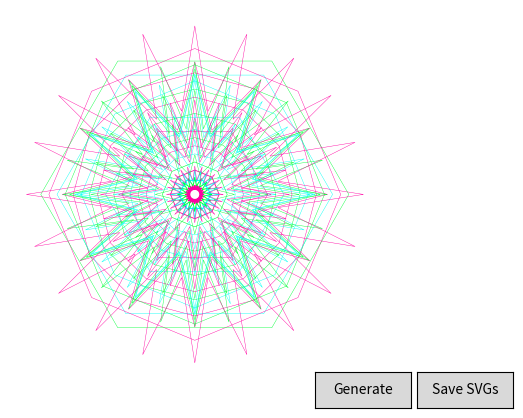

Recreate this plot in Python.
import matplotlib.pyplot as plt
import numpy as np
from matplotlib.patches import PathPatch
from matplotlib.path import Path
from matplotlib.widgets import Button
import os
from datetime import datetime
import random
import matplotlib.colors as mcolors


def create_hexagon(center, radius):
    points = []
    for i in range(6):
        angle = i * np.pi / 3
        points.append((center[0] + np.cos(angle) * radius, center[1] + np.sin(angle) * radius))
    return points

def create_grid(center, size, num_layers):
    points = []
    for i in range(num_layers):
        for j in range(num_layers):
            grid_center = (center[0] + i * size / num_layers, center[1] + j * size / num_layers)
            hexagon_points = create_hexagon(grid_center, size / num_layers / 2)
            points.extend(hexagon_points)
    return points


def create_star(center, radius, num_points):
    # Generate a star with precise geometric properties
    points = []
    for i in range(num_points * 2):
        angle = i * np.pi / num_points
        r = radius if i % 2 == 0 else radius / 2
        points.append((center[0] + np.cos(angle) * r, center[1] + np.sin(angle) * r))
    points.append(points[0])  # Close the star path
    return points


def create_complex_star(center, size, num_layers):
    # Create a more complex and layered star pattern
    points = []
    for i in range(1, num_layers + 1):
        radius = size * (num_layers - i + 1) / num_layers
        num_points = random.choice([5, 6, 8, 10, 12])  # More traditional point numbers
        star_points = create_star(center, radius, num_points)
        points.extend(star_points)
    return points



def generate_layer(center, size, num_layers, layer_num):
    # Adjust the size of the star based on the layer
    inner_radius = size * 0.1 * (num_layers - layer_num)
    outer_radius = size * 0.2 * (num_layers - layer_num)
    num_points = np.random.randint(5, 9)  # Random number of star points
    star_points = create_star(center, inner_radius, outer_radius, num_points)
    path = Path(star_points + [star_points[0]])  # Close the star path
    return path

def draw_mandala(ax, center, size, num_layers):
    global all_paths
    all_paths = []  # Clear the list of paths
    grid_size = int(np.sqrt(num_layers))
    cell_size = size / grid_size
    for i in range(grid_size):
        for j in range(grid_size):
            star_points = create_complex_star(center, cell_size, random.randint(1, 5))
            path = Path(star_points)
            all_paths.append(path)  # Store the path
            patch = PathPatch(path, facecolor=np.random.rand(3,), alpha=0.5, edgecolor='none')
            ax.add_patch(patch)

import matplotlib.pyplot as plt
import numpy as np
from matplotlib.patches import PathPatch
from matplotlib.path import Path
from matplotlib.widgets import Button
import os
from datetime import datetime
import matplotlib.colors as mcolors
import random

initial_zoom_out_factor = 1.2  # This factor can be adjusted based on the pattern size
def generate_color_palette(num_colors):
    colors = []
    for _ in range(num_colors):
        hue = random.random()  # Random hue from 0 to 1
        color = mcolors.hsv_to_rgb([hue, 1, 1])
        colors.append(color)
    return colors


def generate_base_shape(center, radius, num_sides):
    angles = np.linspace(0, 2 * np.pi, num_sides, endpoint=False)
    return [(center[0] + np.cos(angle) * radius, center[1] + np.sin(angle) * radius) for angle in angles]

def generate_star(center, radius, num_points, randomness=False):
    points = []
    inner_radius = radius * (0.5 + random.uniform(-0.1, 0.1) if randomness else 0.5)
    for i in range(num_points * 2):
        angle = i * np.pi / num_points
        r = inner_radius if i % 2 else radius
        points.append((center[0] + np.cos(angle) * r, center[1] + np.sin(angle) * r))
    points.append(points[0])
    return points

def create_pattern(center, size, num_layers):
    pattern_paths = []
    for layer in range(num_layers):
        # Ensure that the number of sides is even for symmetry
        shape = random.choice([6, 8, 12])
        radius = size * (layer + 1) / num_layers
        star_radius = radius * random.uniform(0.8, 1.2)
        # Ensure star points are even and the shape is closed for symmetry
        star_points = random.choice([6, 8, 10, 12]) * 2
        base_shape = generate_base_shape(center, radius, shape)
        star = generate_star(center, star_radius, star_points)
        # Close the shape to complete the pattern
        star.append(star[0])
        base_shape.append(base_shape[0])
        pattern_paths.extend([base_shape, star])  # Combine base and star
    return pattern_paths



def generate_interlaced_star(center, size, num_vertices):
    # Create the main star
    star_points = generate_star(center, size, num_vertices)
    # Create interlacing
    interlaced_points = []
    for i in range(len(star_points) - 1):
        interlaced_points.append(star_points[i])
        mid_point = ((star_points[i][0] + star_points[i + 1][0]) / 2,
                     (star_points[i][1] + star_points[i + 1][1]) / 2)
        interlaced_points.append(mid_point)
    return interlaced_points

def draw_pattern(ax, center, size, num_layers):
    global all_paths
    all_paths = []
    num_colors = random.randint(2, 5)  # Randomly choose between 2 to 5 colors
    color_palette = generate_color_palette(num_colors)  # Generate a color palette with the chosen number of colors


    pattern_layers = create_pattern(center, size, num_layers)
    base_line_width = 1.0  # Base line width for the outermost layer
    for i, pattern in enumerate(pattern_layers):
        line_width = max(base_line_width - 0.1 * i, 0.3)
        color = color_palette[i % len(color_palette)]
        hex_color = mcolors.to_hex(color)  # Convert color to hex string
        pattern_path = Path(pattern)
        patch = PathPatch(pattern_path, facecolor='none', edgecolor=hex_color, linewidth=line_width)
        ax.add_patch(patch)
        # Store path along with its hex color and line width
        all_paths.append((pattern_path, hex_color, line_width))


    # Set the plot limits to ensure the pattern is centered and zoomed appropriately
    ax.set_xlim(center[0] - size, center[0] + size)
    ax.set_ylim(center[1] - size, center[1] + size)
    ax.set_aspect(1)
    ax.axis('off')


def on_generate(event):
    ax.clear()
    layers = random.randrange(5,20)
    draw_pattern(ax, (0, 0), size, layers)
    ax.set_xlim(-size * initial_zoom_out_factor, size * initial_zoom_out_factor)
    ax.set_ylim(-size * initial_zoom_out_factor, size * initial_zoom_out_factor)
    ax.set_aspect(1)
    ax.axis('off')
    fig.canvas.draw()


def save_svg(figure, filename):
    figure.savefig(filename, format='svg', bbox_inches='tight', pad_inches=0.1, transparent=True)
def on_save(event):
    timestamp = datetime.now().strftime('%Y%m%d-%H%M%S')
    parent_dir = f"mandala_generation_{timestamp}"
    os.makedirs(parent_dir, exist_ok=True)

    # Save the full mandala without buttons
    full_fig, full_ax = plt.subplots(figsize=(6, 6))
    for path, hex_color, line_width in all_paths:
        full_ax.add_patch(PathPatch(path, facecolor='none', edgecolor=hex_color, linewidth=line_width))
    full_ax.set_xlim(-size, size)
    full_ax.set_ylim(-size, size)
    full_ax.axis('off')
    full_path = os.path.join(parent_dir, f"mandala_full_{timestamp}.svg")
    full_fig.savefig(full_path, format='svg', bbox_inches='tight', pad_inches=0.1, transparent=True)
    plt.close(full_fig)

    # Save individual layers and color layers within the parent directory
    layers_dir = os.path.join(parent_dir, "layers")
    color_layers_dir = os.path.join(parent_dir, "color_layers")
    os.makedirs(layers_dir, exist_ok=True)
    os.makedirs(color_layers_dir, exist_ok=True)

    # Save individual layers
    for i, (path, hex_color, line_width) in enumerate(all_paths):
        fig_layer, ax_layer = plt.subplots(figsize=(6, 6))
        ax_layer.add_patch(PathPatch(path, facecolor='none', edgecolor=hex_color, linewidth=line_width))
        ax_layer.set_xlim(-size, size)
        ax_layer.set_ylim(-size, size)
        ax_layer.axis('off')
        layer_path = os.path.join(layers_dir, f'layer_{i + 1}.svg')
        fig_layer.savefig(layer_path, format='svg', bbox_inches='tight', pad_inches=0.1, transparent=True)
        plt.close(fig_layer)

    # Save color layers
    colors_used = set(hex_color for _, hex_color, _ in all_paths)
    for hex_color in colors_used:
        fig_color, ax_color = plt.subplots(figsize=(6, 6))
        for path, path_color, line_width in all_paths:
            if path_color == hex_color:
                ax_color.add_patch(PathPatch(path, facecolor='none', edgecolor=hex_color, linewidth=line_width))
        ax_color.set_xlim(-size, size)
        ax_color.set_ylim(-size, size)
        ax_color.axis('off')
        color_layer_path = os.path.join(color_layers_dir, f'color_{hex_color[1:]}.svg')
        fig_color.savefig(color_layer_path, format='svg', bbox_inches='tight', pad_inches=0.1, transparent=True)
        plt.close(fig_color)


size = 1.0
layers = random.randrange(5,20)
all_paths = []

fig, ax = plt.subplots()
button_width = 0.15
button_height = 0.075
btn_generate = Button(plt.axes([0.7, 0.05, button_width, button_height]), 'Generate')
btn_generate.on_clicked(on_generate)
btn_save = Button(plt.axes([0.7 + button_width + 0.01, 0.05, button_width, button_height]), 'Save SVGs')
btn_save.on_clicked(on_save)

ax.set_xlim(-size * initial_zoom_out_factor, size * initial_zoom_out_factor)
ax.set_ylim(-size * initial_zoom_out_factor, size * initial_zoom_out_factor)

ax.set_aspect(1)
ax.axis('off')

# Generate initial mandala
on_generate(None)

plt.show()
